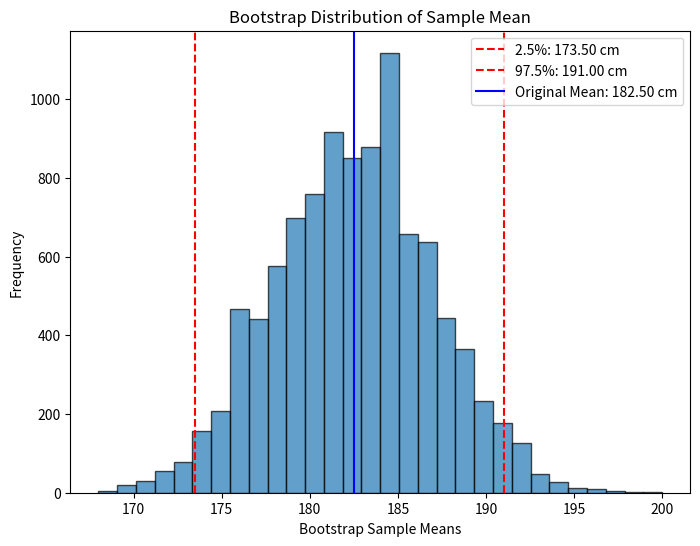

Source code (Python):
import numpy as np
import matplotlib.pyplot as plt

# Given sample of heights (small sample)
heights = np.array([160, 165, 170, 175, 180, 185, 190, 195, 200, 205])

# Number of bootstrap samples
n_bootstrap = 10000
bootstrap_means = []

# Perform bootstrap resampling
for _ in range(n_bootstrap):
    sample = np.random.choice(heights, size=len(heights), replace=True)
    bootstrap_means.append(np.mean(sample))

# Compute 95% confidence interval (percentile method)
lower_bound = np.percentile(bootstrap_means, 2.5)
upper_bound = np.percentile(bootstrap_means, 97.5)

# Plot histogram of bootstrap means
plt.figure(figsize=(8, 6))
plt.hist(bootstrap_means, bins=30, edgecolor='k', alpha=0.7)
plt.axvline(lower_bound, color='red', linestyle='--', label=f'2.5%: {lower_bound:.2f} cm')
plt.axvline(upper_bound, color='red', linestyle='--', label=f'97.5%: {upper_bound:.2f} cm')
plt.axvline(np.mean(heights), color='blue', linestyle='-', label=f'Original Mean: {np.mean(heights):.2f} cm')
plt.xlabel('Bootstrap Sample Means')
plt.ylabel('Frequency')
plt.title('Bootstrap Distribution of Sample Mean')
plt.legend()
plt.show()

# Print results
print(f"Bootstrap 95% Confidence Interval: [{lower_bound:.2f}, {upper_bound:.2f}] cm")
